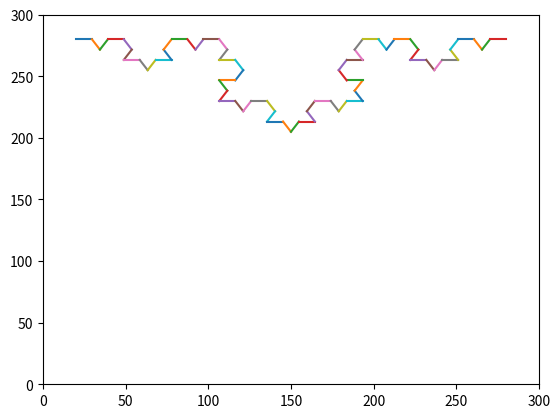

Write the Python code that produced this figure.
# Courbe de Von Koch
from math import *
import matplotlib.pyplot as plt

width=height=300
borderX=20
borderY=height-20
A=(borderX,borderY)
B=(width-borderX,borderY)

fig = plt.figure()
axes = fig.add_subplot(1, 1, 1) 
axes.set_xlim(0, width)
axes.set_ylim(0, height)

n=3
rd60=-pi/3.0

# Linear Operations
def vadd(p,q): 
  return (p[0]+q[0],p[1]+q[1])
def vsub(p,q): 
  return (p[0]-q[0],p[1]-q[1])
def smul(s,p):
  return (s*p[0],s*p[1])

def rot(p,ang):
  cs=cos(ang)
  sn=sin(ang)
  return (p[0]*cs-p[1]*sn,p[0]*sn+p[1]*cs)

def rotabout(p,ang,z):
  return vadd(z,rot(vsub(p,z),ang))

# Van Koch
def koch(p0,p1,n):
  if n==0:
    axes.plot((p0[0], p1[0]),(p0[1], p1[1]))
  else:
    n1=n-1
    seg=smul(1.0/3.0,vsub(p1,p0))
    p2=vadd(p0, seg)
    p4=vadd(p2,seg)
    p3=rotabout(p4,rd60,p2)    
    koch(p0,p2,n1)
    koch(p2,p3,n1)
    koch(p3,p4,n1)
    koch(p4,p1,n1)

# Interface
koch(A,B,n)
plt.show()